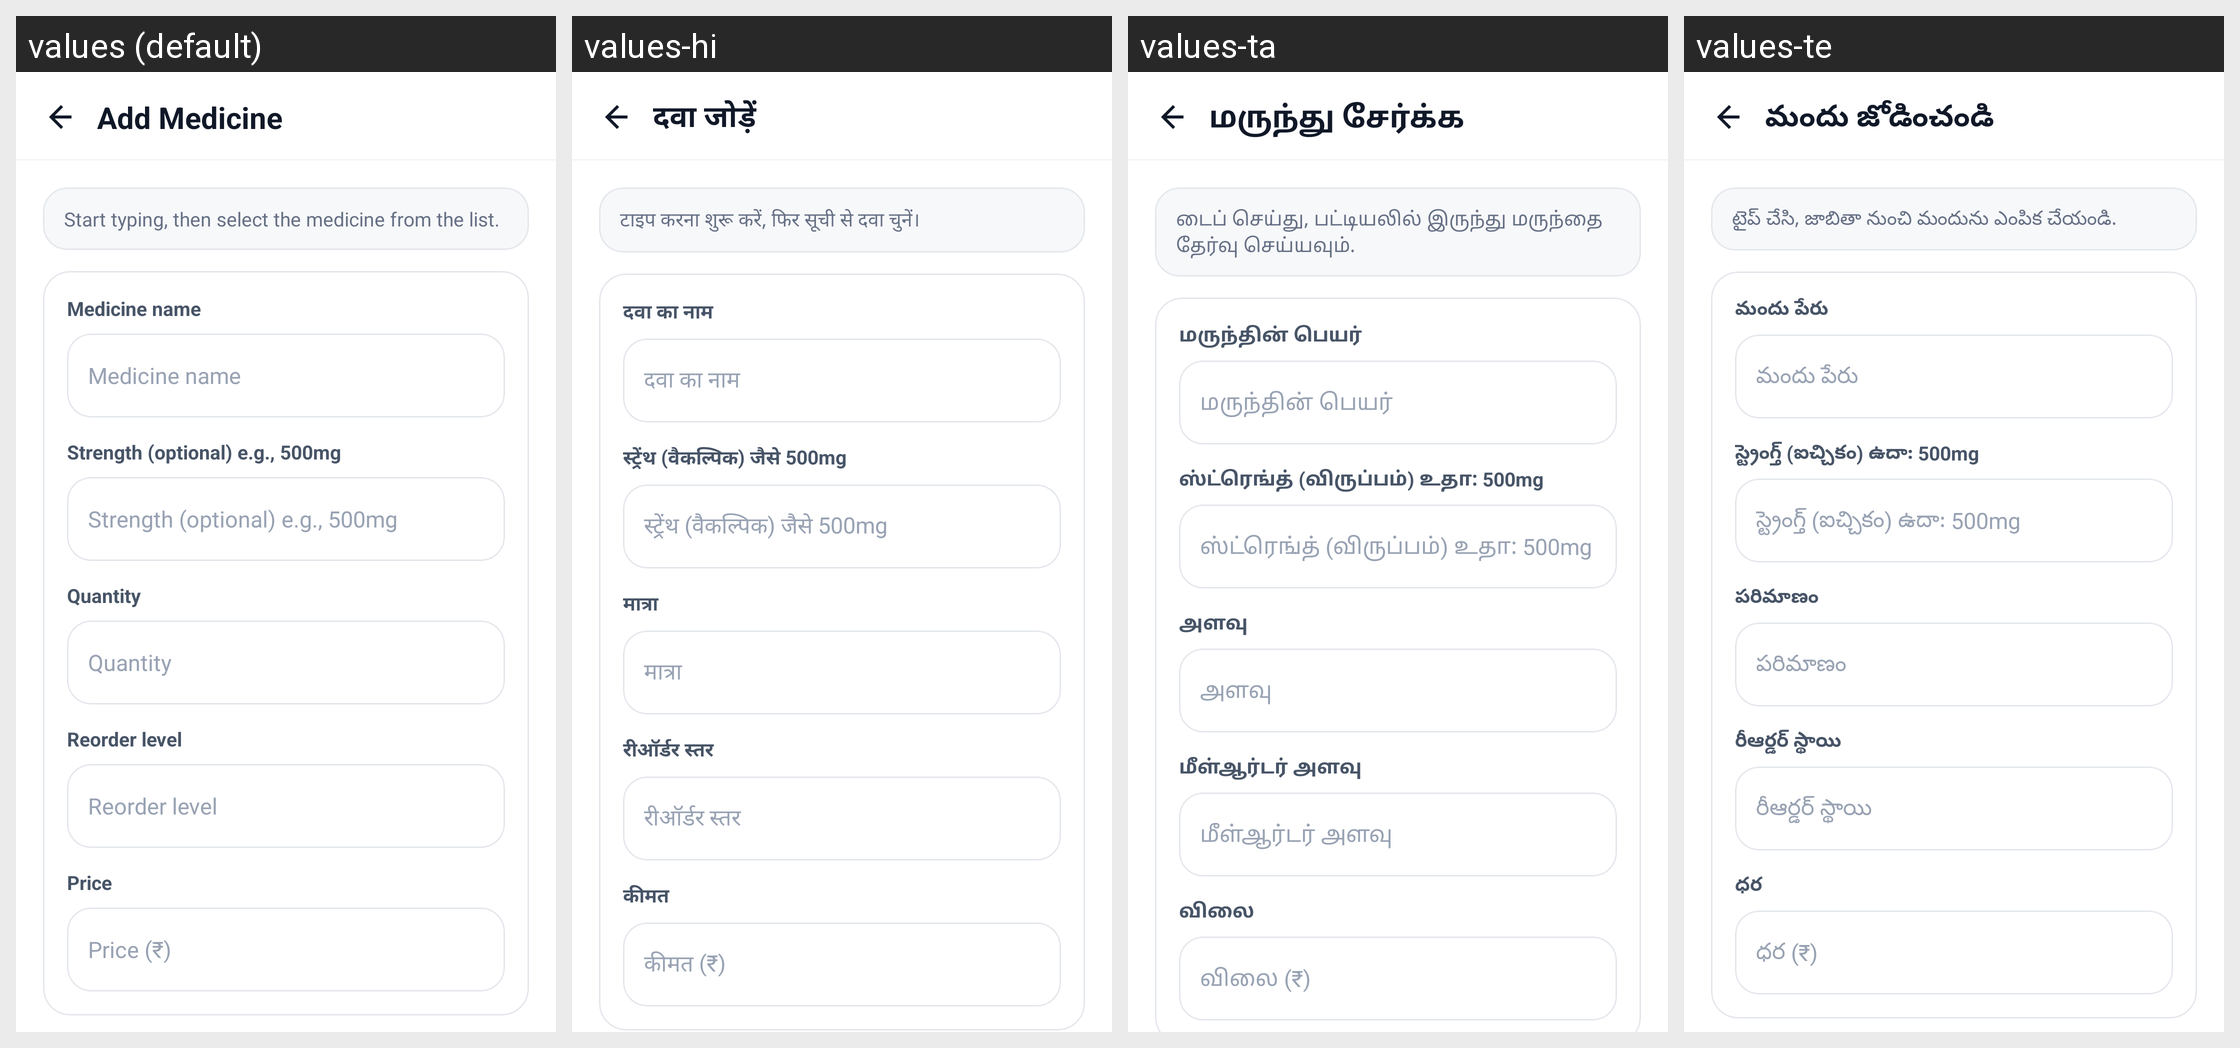

The Android screen above is rendered under several locales of the same app. Produce the string resources it draws, with the default and per-locale values.
Android screen res/layout/activity_add_medicine.xml rendered under 4 locales, left to right: values (default), values-hi, values-ta, values-te. Device: Nexus 5 (rendered at 1080×1920; each locale shown at half size, 540×960, under a caption strip naming it); theme Theme.criticall.
Other locales in the repository, not shown: values-kn, values-ml, values-pa.
Strings drawn on this screen, with the default value and each locale's value (text and hints the layout hard-codes, and strings that could not be matched under every locale, appear in the picture but are not listed):

add_medicine
  values: Add Medicine
  values-hi: दवा जोड़ें
  values-ta: மருந்து சேர்க்க
  values-te: మందు జోడించండి

add_medicine_tip
  values: Start typing, then select the medicine from the list.
  values-hi: टाइप करना शुरू करें, फिर सूची से दवा चुनें।
  values-ta: டைப் செய்து, பட்டியலில் இருந்து மருந்தை தேர்வு செய்யவும்.
  values-te: టైప్ చేసి, జాబితా నుంచి మందును ఎంపిక చేయండి.

medicine_name
  values: Medicine name
  values-hi: दवा का नाम
  values-ta: மருந்தின் பெயர்
  values-te: మందు పేరు

strength_optional
  values: Strength (optional) e.g., 500mg
  values-hi: स्ट्रेंथ (वैकल्पिक) जैसे 500mg
  values-ta: ஸ்ட்ரெங்த் (விருப்பம்) உதா: 500mg
  values-te: స్ట్రెంగ్త్ (ఐచ్చికం) ఉదా: 500mg

quantity
  values: Quantity
  values-hi: मात्रा
  values-ta: அளவு
  values-te: పరిమాణం

reorder_level
  values: Reorder level
  values-hi: रीऑर्डर स्तर
  values-ta: மீள்ஆர்டர் அளவு
  values-te: రీఆర్డర్ స్థాయి

price_amount
  values: Price
  values-hi: कीमत
  values-ta: விலை
  values-te: ధర

price_inr_hint
  values: Price (₹)
  values-hi: कीमत (₹)
  values-ta: விலை (₹)
  values-te: ధర (₹)
